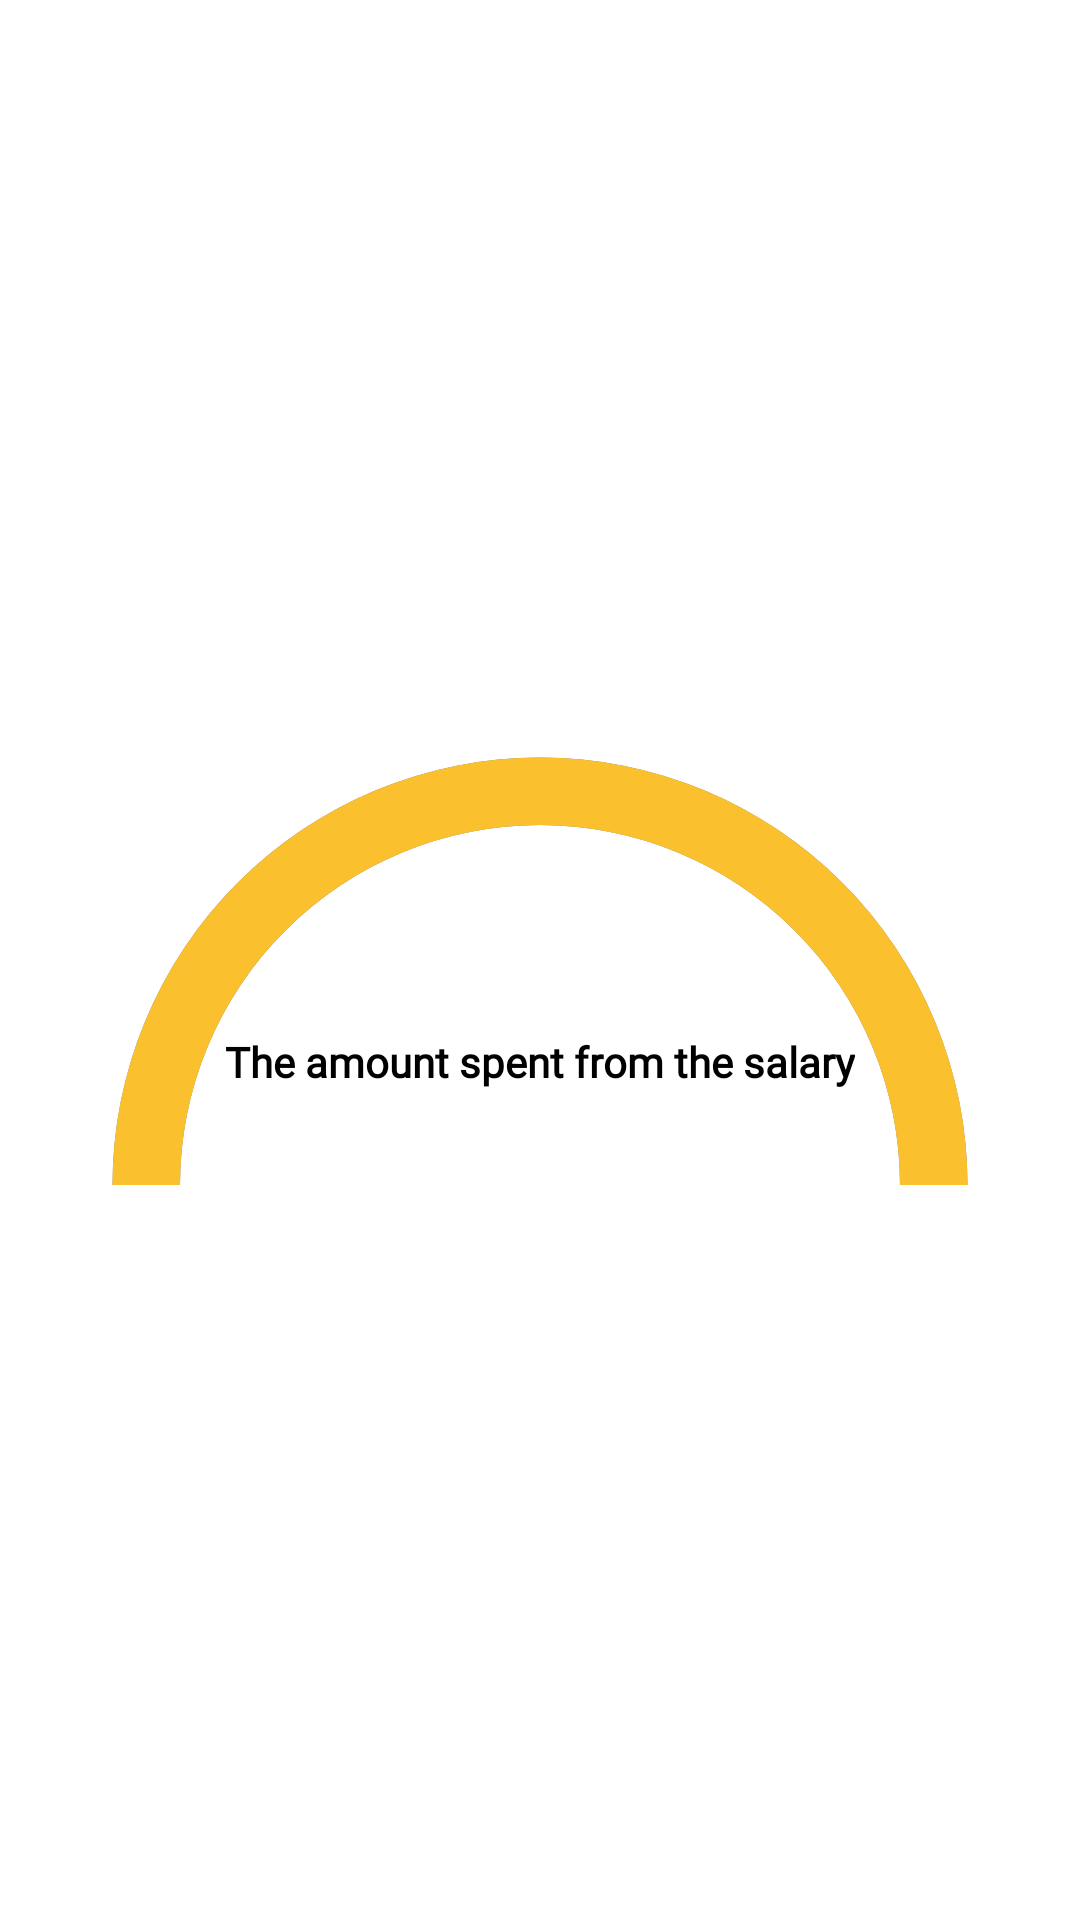

This screen was rendered from an Android layout file. Write that file and the resources it references.
<!-- AndroidManifest.xml: application theme AppTheme -->
<!-- res/layout/fragment_expense_percentage.xml -->
<?xml version="1.0" encoding="utf-8"?>
<androidx.constraintlayout.widget.ConstraintLayout xmlns:android="http://schemas.android.com/apk/res/android"
    xmlns:tools="http://schemas.android.com/tools"
    android:layout_width="match_parent"
    android:layout_height="match_parent"
    android:background="@color/white"
    android:backgroundTint="@color/white"
    xmlns:app="http://schemas.android.com/apk/res-auto"
    tools:context=".fragments.viewPager.expense.FirstScreen2">
    <ProgressBar
        android:id="@+id/progressBar_unfocused"
        android:layout_width="match_parent"
        android:layout_height="wrap_content"
        android:indeterminateOnly="false"
        app:layout_constraintTop_toTopOf="parent"
        android:paddingTop="150dp"
        app:layout_constrainedHeight="true"
        android:progressDrawable="@drawable/indicator_unfocused"
        android:progress="50"
        app:layout_constraintBottom_toBottomOf="parent" />
    <ProgressBar
        android:id="@+id/progressBar"
        android:layout_width="match_parent"
        android:layout_height="wrap_content"
        android:indeterminateOnly="false"
        app:layout_constraintTop_toTopOf="parent"
        android:paddingTop="150dp"
        app:layout_constrainedHeight="true"
        android:progressDrawable="@drawable/indicator"
        android:progress="50"
        app:layout_constraintBottom_toBottomOf="parent" />
    <TextView
        android:id="@+id/indicator"
        style="@style/TextAppearance.AppCompat.Large"
        android:layout_width="wrap_content"
        android:layout_height="wrap_content"
        android:fontFamily="casual"
        android:textColor="@color/blue_700"
        android:textSize="32sp"
        android:textStyle="bold"
        android:visibility="visible"
        tools:text="100"
        app:layout_constraintBottom_toBottomOf="@id/progressBar"
        app:layout_constraintEnd_toEndOf="@id/progressBar"
        app:layout_constraintStart_toStartOf="@id/progressBar"
        app:layout_constraintTop_toTopOf="@id/progressBar" />
    <TextView
        android:layout_width="wrap_content"
        android:layout_height="wrap_content"
        android:text="@string/the_amount_spent_from_the_salary"
        app:layout_constraintStart_toStartOf="@id/progressBar"
        app:layout_constraintEnd_toEndOf="@id/progressBar"
        android:textStyle="bold"
        android:textColor="@color/black"
        android:fontFamily="@font/crafty_girls"
        android:textAppearance="@style/TextAppearance.AppCompat.Small"
        app:layout_constraintTop_toBottomOf="@id/indicator"/>
</androidx.constraintlayout.widget.ConstraintLayout>
<!-- resources referenced by this layout -->
<resources>
  <color name="black">#000000</color>
  <color name="blue_700">#1976d2</color>
  <color name="white">#FFFFFF</color>
  <!-- drawable indicator (drawable) -->
  <?xml version="1.0" encoding="utf-8"?>
  <layer-list xmlns:android="http://schemas.android.com/apk/res/android">
  <item>
      <shape android:shape="ring"
          android:useLevel="false"
          android:thicknessRatio="16">
          <solid android:color="#00FBC02D"/>
      </shape>
  </item>
      <item>
          <rotate android:fromDegrees="180" android:toDegrees="180">
          <shape android:shape="ring"
              android:useLevel="true"
              android:thicknessRatio="16">
              <solid android:color="@color/yellow_700"/>
          </shape>
          </rotate>
      </item>
  </layer-list>
  <!-- drawable indicator_unfocused (drawable) -->
  <?xml version="1.0" encoding="utf-8"?>
  <layer-list xmlns:android="http://schemas.android.com/apk/res/android">
      <item>
          <shape android:shape="ring"
              android:useLevel="false"
              android:thicknessRatio="16">
              <solid android:color="#00FBC02D"/>
          </shape>
      </item>
      <item>
          <rotate android:fromDegrees="180" android:toDegrees="180">
              <shape android:shape="ring"
                  android:useLevel="true"
                  android:thicknessRatio="16">
                  <solid android:color="#808080"/>
              </shape>
          </rotate>
      </item>
  </layer-list>
  <string name="the_amount_spent_from_the_salary">The amount spent from the salary</string>
  <style name="AppTheme" parent="Theme.MaterialComponents.DayNight.NoActionBar">
          
          <item name="colorPrimary">@color/blue_700</item>
          <item name="colorPrimaryVariant">@color/blue_900</item>
          <item name="colorOnPrimary">@color/white</item>
  
          <item name="colorSecondary">@color/yellow_A700</item>
          <item name="colorSecondaryVariant">@color/yellow_700</item>
          <item name="colorOnSecondary">@color/white</item>
  
          <item name="android:forceDarkAllowed" tools:targetApi="q">false</item>
          <item name="android:statusBarColor" tools:targetApi="l">?attr/colorPrimaryVariant</item>
          <item name="buttonStyle">@style/Widget.MaterialComponents.Button</item>
          <item name="textInputStyle">@style/Widget.MaterialComponents.TextInputLayout.OutlinedBox.Dense</item>
      </style>
  <color name="yellow_700">#fbc02d</color>
  <color name="blue_900">#0d47a1</color>
  <color name="yellow_A700">#FFD600</color>
</resources>
